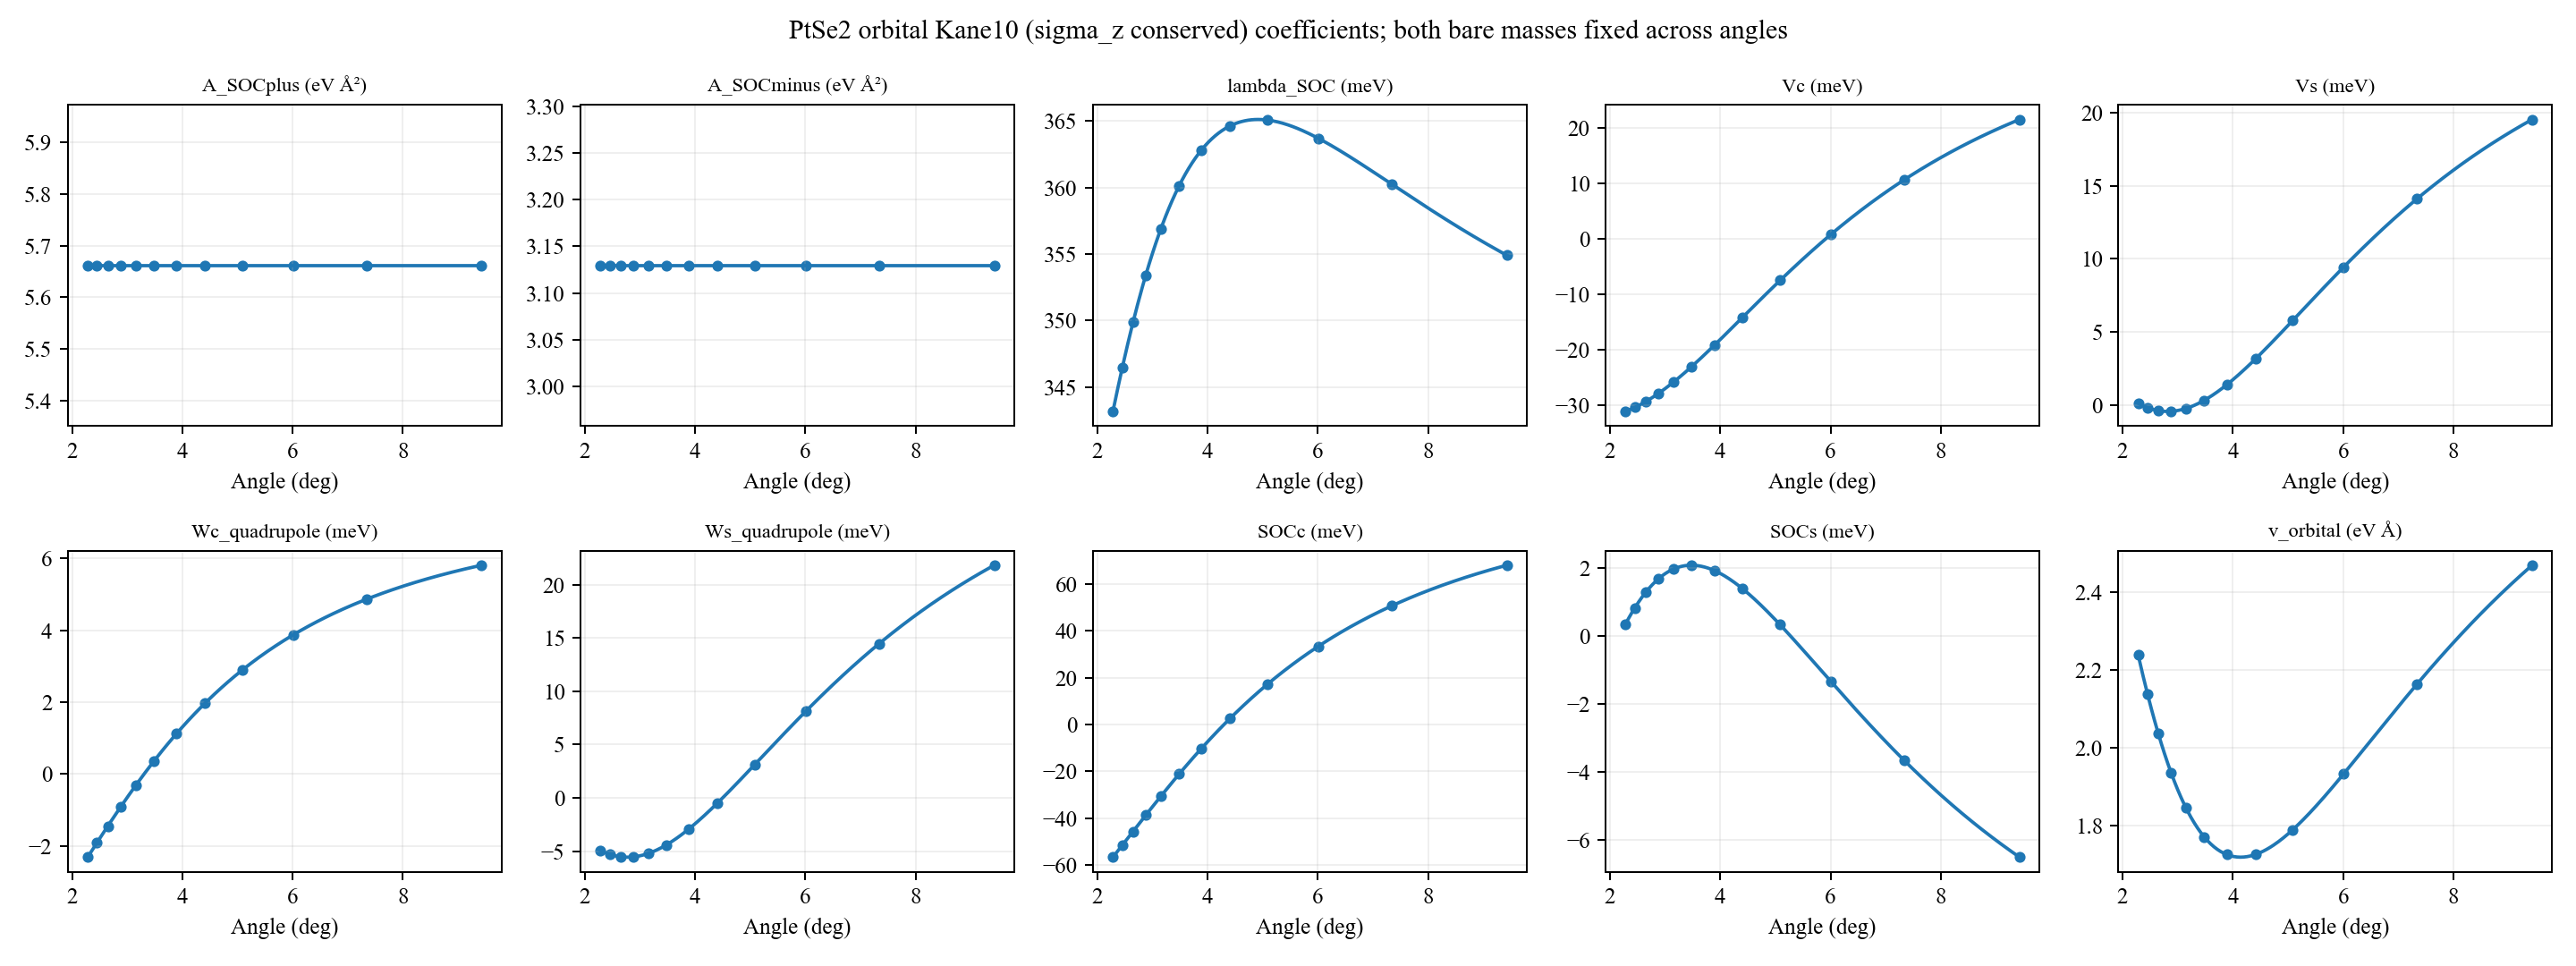

Data behind this chart, as committed beside it:
angle_deg, A_SOCplus_eV_A2, A_SOCminus_eV_A2, lambda_SOC_eV, Vc_eV, Vs_eV, Wc_quadrupole_eV, Ws_quadrupole_eV, SOCc_eV, SOCs_eV, v_orbital_eV_A
2.281, 5.661, 3.13, 0.3432, -0.03106, 0.0001068, -0.002317, -0.004912, -0.0567, 0.000357, 2.239
2.45, 5.661, 3.13, 0.3464, -0.03033, -0.0001959, -0.001914, -0.00528, -0.05163, 0.0008327, 2.139
2.646, 5.661, 3.13, 0.3499, -0.0293, -0.000401, -0.001452, -0.005512, -0.04571, 0.001285, 2.037
2.876, 5.661, 3.13, 0.3534, -0.02783, -0.0004473, -0.0009261, -0.005526, -0.03879, 0.001681, 1.937
3.15, 5.661, 3.13, 0.3569, -0.02579, -0.0002492, -0.0003266, -0.005206, -0.03069, 0.001971, 1.846
3.481, 5.661, 3.13, 0.3601, -0.02297, 0.0003096, 0.0003532, -0.004398, -0.0212, 0.002085, 1.771
3.89, 5.661, 3.13, 0.3628, -0.01915, 0.001379, 0.001118, -0.002898, -0.01013, 0.001929, 1.726
4.408, 5.661, 3.13, 0.3646, -0.01406, 0.00314, 0.001968, -0.0004686, 0.002675, 0.001387, 1.726
5.086, 5.661, 3.13, 0.3651, -0.007431, 0.005779, 0.002893, 0.003142, 0.01726, 0.0003336, 1.79
6.009, 5.661, 3.13, 0.3637, 0.0008687, 0.009439, 0.003872, 0.008121, 0.03347, -0.001339, 1.933
7.341, 5.661, 3.13, 0.3602, 0.01073, 0.01412, 0.004866, 0.01447, 0.05078, -0.00366, 2.164
9.43, 5.661, 3.13, 0.3549, 0.02159, 0.01956, 0.005814, 0.02182, 0.06815, -0.006499, 2.469
